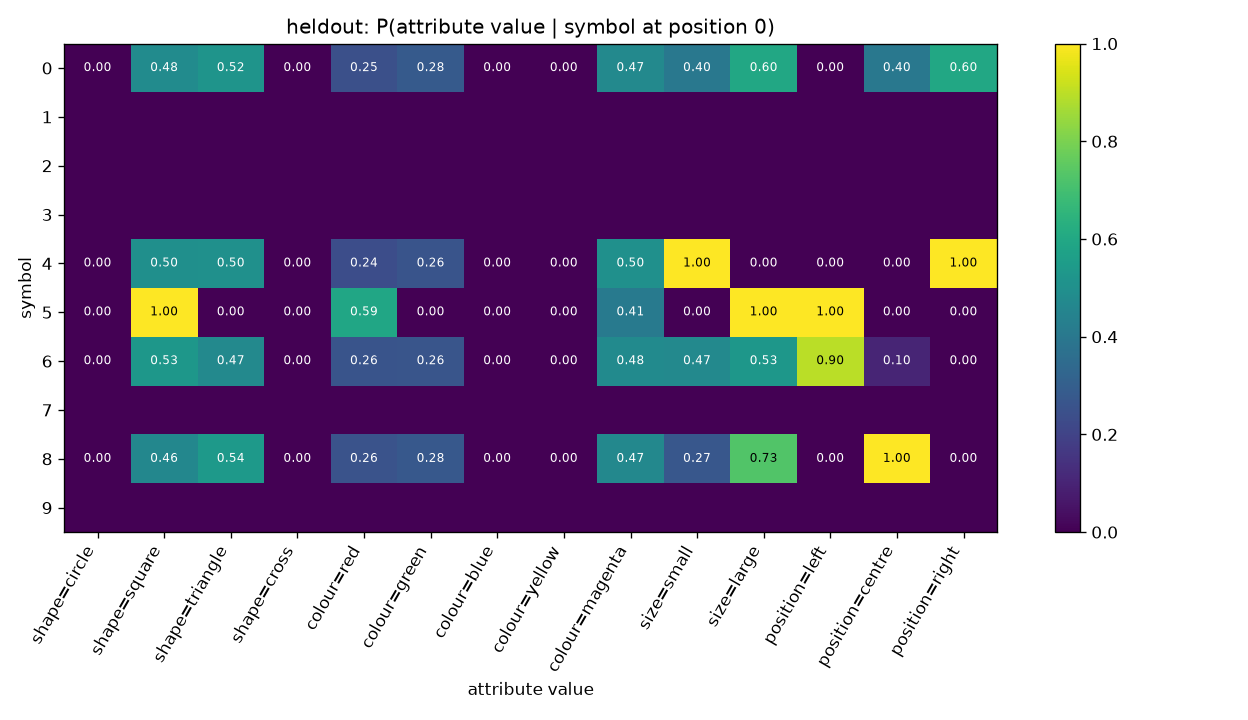

Values plotted in this chart, from the file beside it:
symbol, shape=circle, shape=square, shape=triangle, shape=cross, colour=red, colour=green, colour=blue, colour=yellow, colour=magenta, size=small, size=large, position=left, position=centre, position=right
0, 0.0, 0.4833, 0.5167, 0.0, 0.2454, 0.2825, 0.0, 0.0, 0.4721, 0.4015, 0.5985, 0.0, 0.4015, 0.5985
1, , , , , , , , , , , , , , 
2, , , , , , , , , , , , , , 
3, , , , , , , , , , , , , , 
4, 0.0, 0.4971, 0.5029, 0.0, 0.237, 0.2601, 0.0, 0.0, 0.5029, 1.0, 0.0, 0.0, 0.0, 1.0
5, 0.0, 1.0, 0.0, 0.0, 0.5909, 0.0, 0.0, 0.0, 0.4091, 0.0, 1.0, 1.0, 0.0, 0.0
6, 0.0, 0.5308, 0.4692, 0.0, 0.2581, 0.2639, 0.0, 0.0, 0.478, 0.4692, 0.5308, 0.8974, 0.1026, 0.0
7, , , , , , , , , , , , , , 
8, 0.0, 0.4615, 0.5385, 0.0, 0.2564, 0.2769, 0.0, 0.0, 0.4667, 0.2718, 0.7282, 0.0, 1.0, 0.0
9, , , , , , , , , , , , , , 
